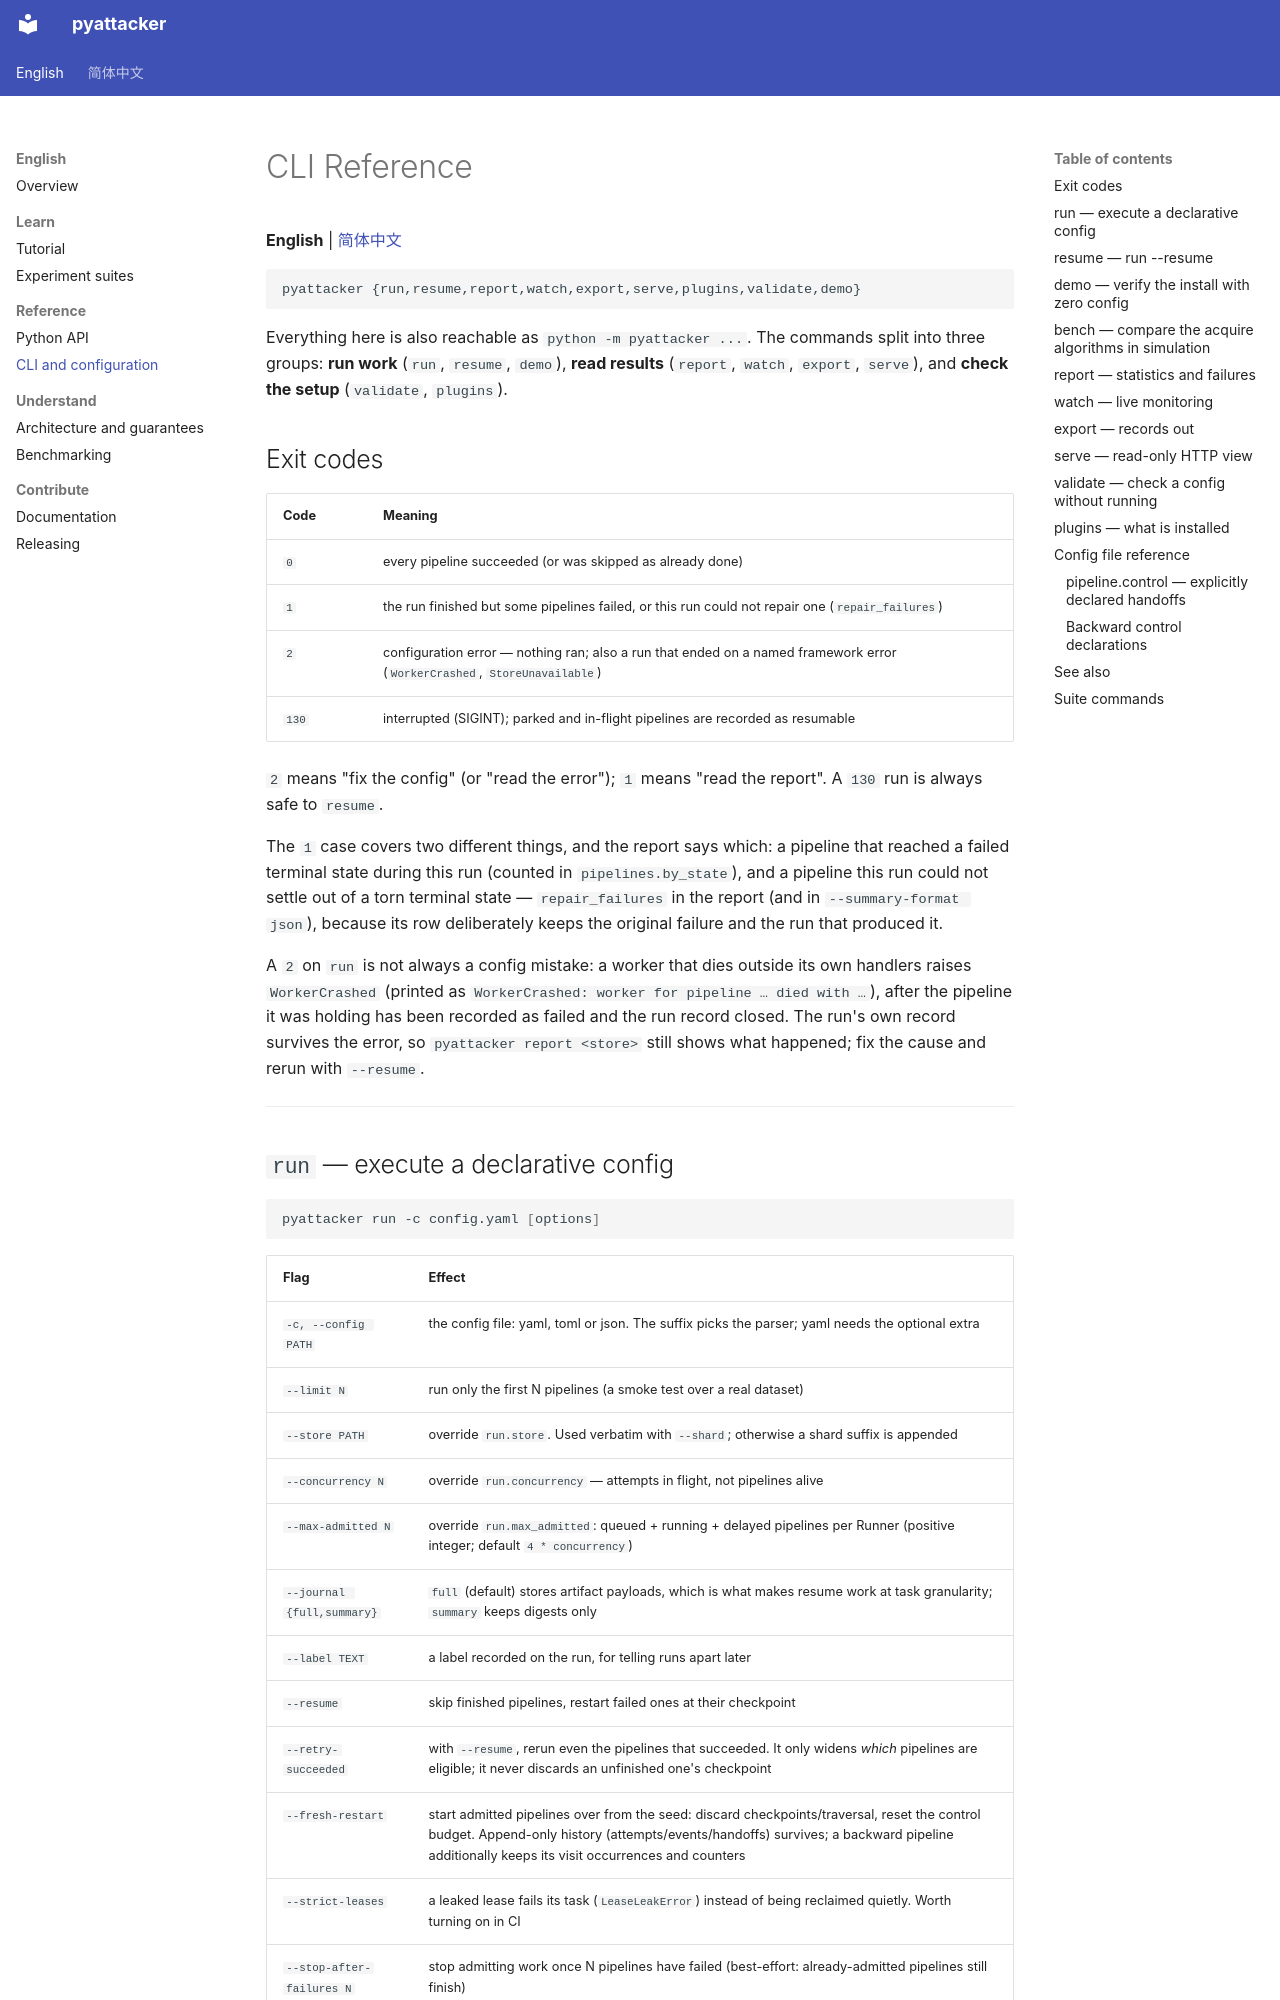

repository: Hazer-BJTU/pyattacker · page: cli/index.html · generator: mkdocs

# CLI Reference

**English** | [简体中文](zh-CN/cli.md)

```
pyattacker {run,resume,report,watch,export,serve,plugins,validate,demo}
```

Everything here is also reachable as `python -m pyattacker ...`. The commands split into three groups:
**run work** (`run`, `resume`, `demo`), **read results** (`report`, `watch`, `export`, `serve`), and
**check the setup** (`validate`, `plugins`).

## Exit codes

| Code | Meaning |
|---|---|
| `0` | every pipeline succeeded (or was skipped as already done) |
| `1` | the run finished but some pipelines failed, or this run could not repair one (`repair_failures`) |
| `2` | configuration error — nothing ran; also a run that ended on a named framework error (`WorkerCrashed`, `StoreUnavailable`) |
| `130` | interrupted (SIGINT); parked and in-flight pipelines are recorded as resumable |

`2` means "fix the config" (or "read the error"); `1` means "read the report". A `130` run is always safe to
`resume`.

The `1` case covers two different things, and the report says which: a pipeline that reached a failed
terminal state during this run (counted in `pipelines.by_state`), and a pipeline this run could not settle
out of a torn terminal state — `repair_failures` in the report (and in `--summary-format json`), because its
row deliberately keeps the original failure and the run that produced it.

A `2` on `run` is not always a config mistake: a worker that dies outside its own handlers raises
`WorkerCrashed` (printed as `WorkerCrashed: worker for pipeline … died with …`), after the pipeline it was
holding has been recorded as failed and the run record closed. The run's own record survives the error, so
`pyattacker report <store>` still shows what happened; fix the cause and rerun with `--resume`.

---
